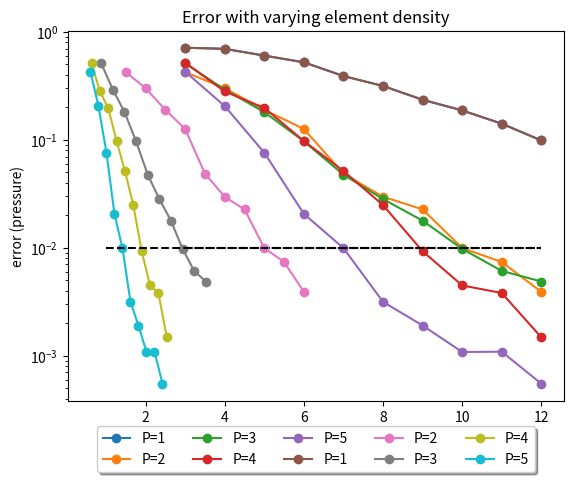

Write Python code to recreate this figure.
import matplotlib.pyplot as plt
import copy

def grid_point_to_mesh_point_converter_for_seismicmesh(method, degree , G):
    if method == 'KMV':
        if degree == 1:
            M = G
        if degree == 2:
            M = 0.5*G
        if degree == 3:
            M = 0.2934695559090401*G
        if degree == 4:
            M = 0.21132486540518713*G
        if degree == 5:
            M = 0.20231237605867816*G

    if method == 'CG':
        if degree == 1:
            M = G
        if degree == 2:
            M = 0.5*G
        if degree == 3:
            M = 0.333333333333333*G
        if degree == 4:
            M = 0.25*G
        if degree == 5:
            M = 0.2*G

    if method == 'spectral':
        if degree == 1:
            M = G
        if degree == 2:
            M = 0.5*G
        if degree == 3:
            M = 0.27639320225002106*G
        if degree == 4:
            M = 0.32732683535398854*G
        if degree == 5:
            M = 0.23991190372440996*G

    return M
 
# Homogenous and KMV 
# For p of 1
# 	G		Error 
# 	3		0.7148130612218473 
# 	4		0.6978645766676649 
# 	5		0.604203277125243 
# 	6		0.5234949819112897 
# 	7		0.390608827990436 
# 	8		0.31569892055256277 
# 	9		0.23543101168014674 
# 	10		0.18741111013512093 
# 	11		0.14122835801009398 
# 	12		0.09875221731606681 
# For p of 2
# 	G		Error 
# 	3		0.4243525604959054 
# 	4		0.30146512079545323 
# 	5		0.18978147312192134 
# 	6		0.12622404966689832 
# 	7		0.048623377001533664 
# 	8		0.029683649272879788 
# 	9		0.022694720483420278 
# 	10		0.009934732826990256 
# 	11		0.007377646745746447 
# 	12		0.0039059787087608044 
# For p of 3
# 	G		Error 
# 	3		0.5112545200021913 
# 	4		0.2925783583375339 
# 	5		0.18089619538613508 
# 	6		0.09706378948462177 
# 	7		0.04759244306470834 
# 	8		0.02826552838589699 
# 	9		0.017823199556106867 
# 	10		0.009764901234538203 
# 	11		0.006102555382942487 
# 	12		0.0048675073538751385 
# For p of 4
# 	G		Error 
# 	3		0.5198713083305977 
# 	4		0.2811033245660393 
# 	5		0.19742513242203963 
# 	6		0.09753305084360456 
# 	7		0.0514418241653381 
# 	8		0.02483848006028569 
# 	9		0.009284460913722956 
# 	10		0.004476273001601182 
# 	11		0.0038049883870377183 
# 	12		0.0014770195583993068 
# For p of 5
# 	G		Error 
# 	3		0.42925757927679287 
# 	4		0.20584175166752655 
# 	5		0.0760532290724643 
# 	6		0.020609943219172325 
# 	7		0.009929365693541123 
# 	8		0.0031524087024476714 
# 	9		0.0019027365094918583 
# 	10		0.001081511931629694 
# 	11		0.0010876658731650683 
# 	12		0.0005494142230775762 
 
p = [1, 2, 3, 4, 5]
gpwl = [3, 4, 5, 6, 7, 8, 9, 10, 11, 12]
err = [
    [0.7148130612218473, 0.6978645766676649 , 0.604203277125243 , 0.5234949819112897 , 0.390608827990436 , 0.31569892055256277 , 0.23543101168014674  , 0.18741111013512093  , 0.14122835801009398  , 0.09875221731606681 ],
    [0.4243525604959054 , 0.30146512079545323 , 0.18978147312192134 , 0.12622404966689832 , 0.048623377001533664 , 0.029683649272879788 , 0.022694720483420278  , 0.009934732826990256  , 0.007377646745746447  , 0.0039059787087608044 ],
    [0.5112545200021913, 0.2925783583375339, 0.18089619538613508, 0.09706378948462177, 0.04759244306470834, 0.02826552838589699, 0.017823199556106867 , 0.009764901234538203 , 0.006102555382942487 , 0.0048675073538751385 ],
    [0.5198713083305977, 0.2811033245660393, 0.19742513242203963, 0.09753305084360456, 0.0514418241653381, 0.02483848006028569, 0.009284460913722956 , 0.004476273001601182 , 0.0038049883870377183 , 0.0014770195583993068  ],
    [0.42925757927679287, 0.20584175166752655, 0.0760532290724643, 0.020609943219172325, 0.009929365693541123, 0.0031524087024476714, 0.0019027365094918583 , 0.001081511931629694 , 0.0010876658731650683 , 0.0005494142230775762  ],
]
for p, e in enumerate(err):
    plt.plot(gpwl, e, "o-", label="P=" + str(p + 1))

plt.plot(gpwl,[0.01, 0.01, 0.01, 0.01, 0.01, 0.01, 0.01, 0.01, 0.01, 0.01 ], 'k--')
plt.xlabel("grid-points-per-wavelength")
plt.ylabel("error (pressure)")
plt.title("Error with varying grid point density sigma = 500")
plt.legend(
    loc="upper center", bbox_to_anchor=(0.5, -0.05), fancybox=True, shadow=True, ncol=5
)
plt.yscale("log")
plt.show()

cont = 0
p = [1, 2, 3, 4, 5]
for degree in p:
    m = copy.deepcopy(gpwl)
    for ite in range(len(gpwl)):
        m[ite]= grid_point_to_mesh_point_converter_for_seismicmesh('KMV', degree ,gpwl[ite])

    plt.plot(m, err[cont], "o-", label="P=" + str(degree))
    cont +=1

plt.plot([1.0,12.0],[0.01, 0.01], 'k--')

plt.xlabel("elements-per-wavelength")
plt.ylabel("error (pressure)")
plt.title("Error with varying element density")
plt.legend(
    loc="upper center", bbox_to_anchor=(0.5, -0.05), fancybox=True, shadow=True, ncol=5
)
plt.yscale("log")
plt.show()

